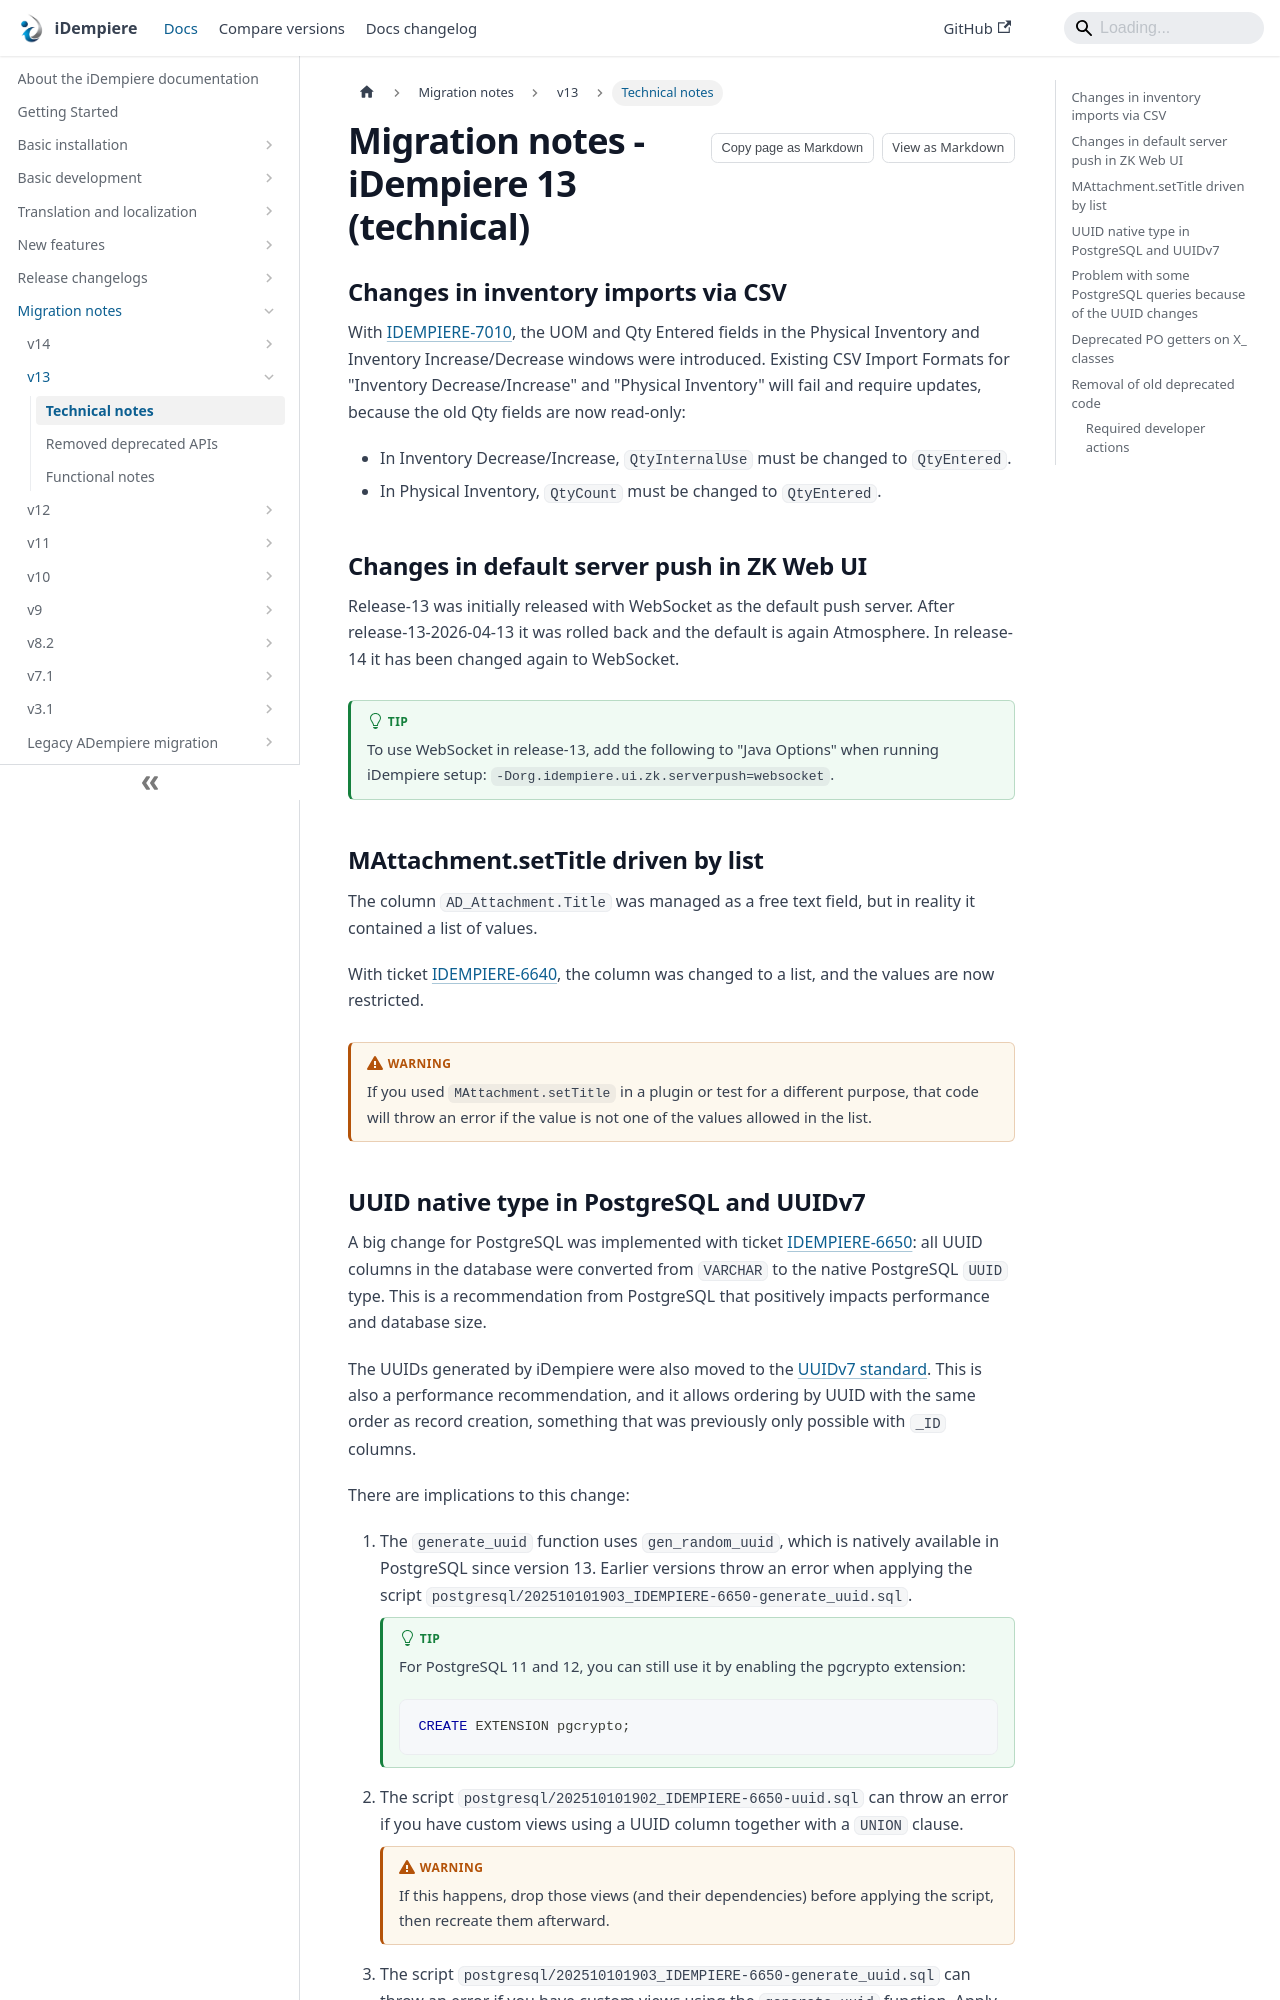

repository: idempiere/idempiere.github.io · page: docs/migration-notes/v13/technical-notes.html · generator: docusaurus

---
sidebar_label: "Technical notes"
sidebar_position: 1
description: "Technical migration notes for upgrading to iDempiere 13."
tags: [features, migration, installation, development, developer-documentation, reference, v13, breaking-change, deprecation, removed-api, database, configuration]
---

# Migration notes - iDempiere 13 (technical)

## Changes in inventory imports via CSV

With [IDEMPIERE-7010](https://idempiere.atlassian.net/browse/IDEMPIERE-7010), the UOM and Qty Entered fields in the Physical Inventory and Inventory Increase/Decrease windows were introduced. Existing CSV Import Formats for "Inventory Decrease/Increase" and "Physical Inventory" will fail and require updates, because the old Qty fields are now read-only:

- In Inventory Decrease/Increase, `QtyInternalUse` must be changed to `QtyEntered`.
- In Physical Inventory, `QtyCount` must be changed to `QtyEntered`.

## Changes in default server push in ZK Web UI

Release-13 was initially released with WebSocket as the default push server. After release-13-2026-04-13 it was rolled back and the default is again Atmosphere. In release-14 it has been changed again to WebSocket.

:::tip
To use WebSocket in release-13, add the following to "Java Options" when running iDempiere setup: `-Dorg.idempiere.ui.zk.serverpush=websocket`.
:::

## MAttachment.setTitle driven by list

The column `AD_Attachment.Title` was managed as a free text field, but in reality it contained a list of values.

With ticket [IDEMPIERE-6640](https://idempiere.atlassian.net/browse/IDEMPIERE-6640), the column was changed to a list, and the values are now restricted.

:::warning
If you used `MAttachment.setTitle` in a plugin or test for a different purpose, that code will throw an error if the value is not one of the values allowed in the list.
:::
